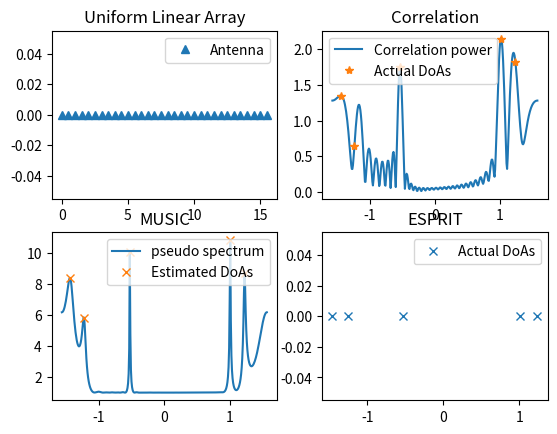

Write the Python code that produced this figure.
import numpy as np
import matplotlib.pyplot as plt
import scipy.linalg as LA
import scipy.signal as ss
import operator
us = 1e-6
GHz = 1e9
MHz = 1e6
m = 1
c = 299792458 * m
k = 1000
mm = 1e-3
cm = 1e-2
RampEndTime = 20 * us
IdleTime = 9 * us
Bandwidth = 3.9995 * GHz
Frequency = 77 * GHz
FrequencySlope = 199.975 * MHz / us
ADCSamples = 256
SamplingRate = 18750 * k
ADCStartTime = 3 * us

ADCSamplingTime = ADCSamples / SamplingRate
ChirpCycleTime = RampEndTime + IdleTime
RealBandwidth = ADCSamplingTime * FrequencySlope
WaveLength = c / Frequency
RangeResolution = c / (2 * RealBandwidth)
CompletePhaseDistance = WaveLength / 2
MaxRange = SamplingRate * c / (2 * FrequencySlope)
Vmax = WaveLength / (4 * ChirpCycleTime)


ADCSamples = 256
for i in range(ADCSamples):
    t = i / ADCSamples * ADCSamplingTime
    print(i,t)

# Functions
def array_response_vector(array,theta):
    N = array.shape
    v = np.exp(1j*2*np.pi*array*np.sin(theta))
    return v/np.sqrt(N)

def music(CovMat,L,N,array,Angles):
    # CovMat is the signal covariance matrix, L is the number of sources, N is the number of antennas
    # array holds the positions of antenna elements
    # Angles are the grid of directions in the azimuth angular domain
    _,V = LA.eig(CovMat)
    Qn  = V[:,L:N]
    numAngles = Angles.size
    pspectrum = np.zeros(numAngles)
    for i in range(numAngles):
        av = array_response_vector(array,Angles[i])
        pspectrum[i] = 1/LA.norm((Qn.conj().transpose()@av))
    psindB    = np.log10(10*pspectrum/pspectrum.min())
    DoAsMUSIC,_= ss.find_peaks(psindB,height=1.35, distance=1.5)
    return DoAsMUSIC,pspectrum

def esprit(CovMat,L,N):
    # CovMat is the signal covariance matrix, L is the number of sources, N is the number of antennas
    _,U = LA.eig(CovMat)
    S = U[:,0:L]
    Phi = LA.pinv(S[0:N-1]) @ S[1:N] # the original array is divided into two subarrays [0,1,...,N-2] and [1,2,...,N-1]
    eigs,_ = LA.eig(Phi)
    DoAsESPRIT = np.arcsin(np.angle(eigs)/np.pi)
    return DoAsESPRIT
#=============================================================

np.random.seed(6)

lamda = 1 # wavelength
kappa = np.pi/lamda # wave number
L = 5  # number of sources
N = 32  # number of ULA elements 
snr = 10 # signal to noise ratio


array = np.linspace(0,(N-1)/2,N)

plt.figure()
plt.subplot(221)
plt.plot(array,np.zeros(N),'^')
plt.title('Uniform Linear Array')
plt.legend(['Antenna'])


Thetas = np.pi*(np.random.rand(L)-1/2)   # random source directions
Alphas = np.random.randn(L) + np.random.randn(L)*1j # random source powers
Alphas = np.sqrt(1/2)*Alphas
#print(Thetas)
#print(Alphas)

h = np.zeros(N)
for i in range(L):
    h = h + Alphas[i]*array_response_vector(array,Thetas[i])

Angles = np.linspace(-np.pi/2,np.pi/2,360)
numAngles = Angles.size

hv = np.zeros(numAngles)
for j in range(numAngles):
    av = array_response_vector(array,Angles[j])
    hv[j] = np.abs(np.inner(h,av.conj()))

powers = np.zeros(L)
for j in range(L):
    av = array_response_vector(array,Thetas[j])
    powers[j] = np.abs(np.inner(h,av.conj()))

plt.subplot(222)
plt.plot(Angles,hv)
plt.plot(Thetas,powers,'*')
plt.title('Correlation')
plt.legend(['Correlation power','Actual DoAs'])
numrealization = 100
H = np.zeros((N,numrealization)) + 1j*np.zeros((N,numrealization))

for iter in range(numrealization):
    htmp = np.zeros(N)
    for i in range(L):
        pha = np.exp(1j*2*np.pi*np.random.rand(1))
        htmp = htmp + pha*Alphas[i]*array_response_vector(array,Thetas[i])
    H[:,iter] = htmp + np.sqrt(0.5/snr)*(np.random.randn(N)+np.random.randn(N)*1j)
print(H[0,0])
CovMat = H@H.conj().transpose()

# MUSIC algorithm
DoAsMUSIC, psindB = music(CovMat,L,N,array,Angles)


plt.subplot(223)
plt.plot(Angles,psindB)
plt.plot(Angles[DoAsMUSIC],psindB[DoAsMUSIC],'x')
plt.title('MUSIC')
plt.legend(['pseudo spectrum','Estimated DoAs'])

# ESPRIT algorithm
DoAsESPRIT = esprit(CovMat,L,N)
plt.subplot(224)
# plt.plot(Thetas,np.zeros(L),'*')
plt.plot(DoAsESPRIT,np.zeros(L),'x')
plt.title('ESPRIT')
plt.legend(['Actual DoAs','Estimated DoAs'])

print('Actual DoAs:',np.sort(Thetas),'\n')
print('MUSIC DoAs:',np.sort(Angles[DoAsMUSIC]),'\n')
print('ESPRIT DoAs:',np.sort(DoAsESPRIT),'\n')

plt.show()